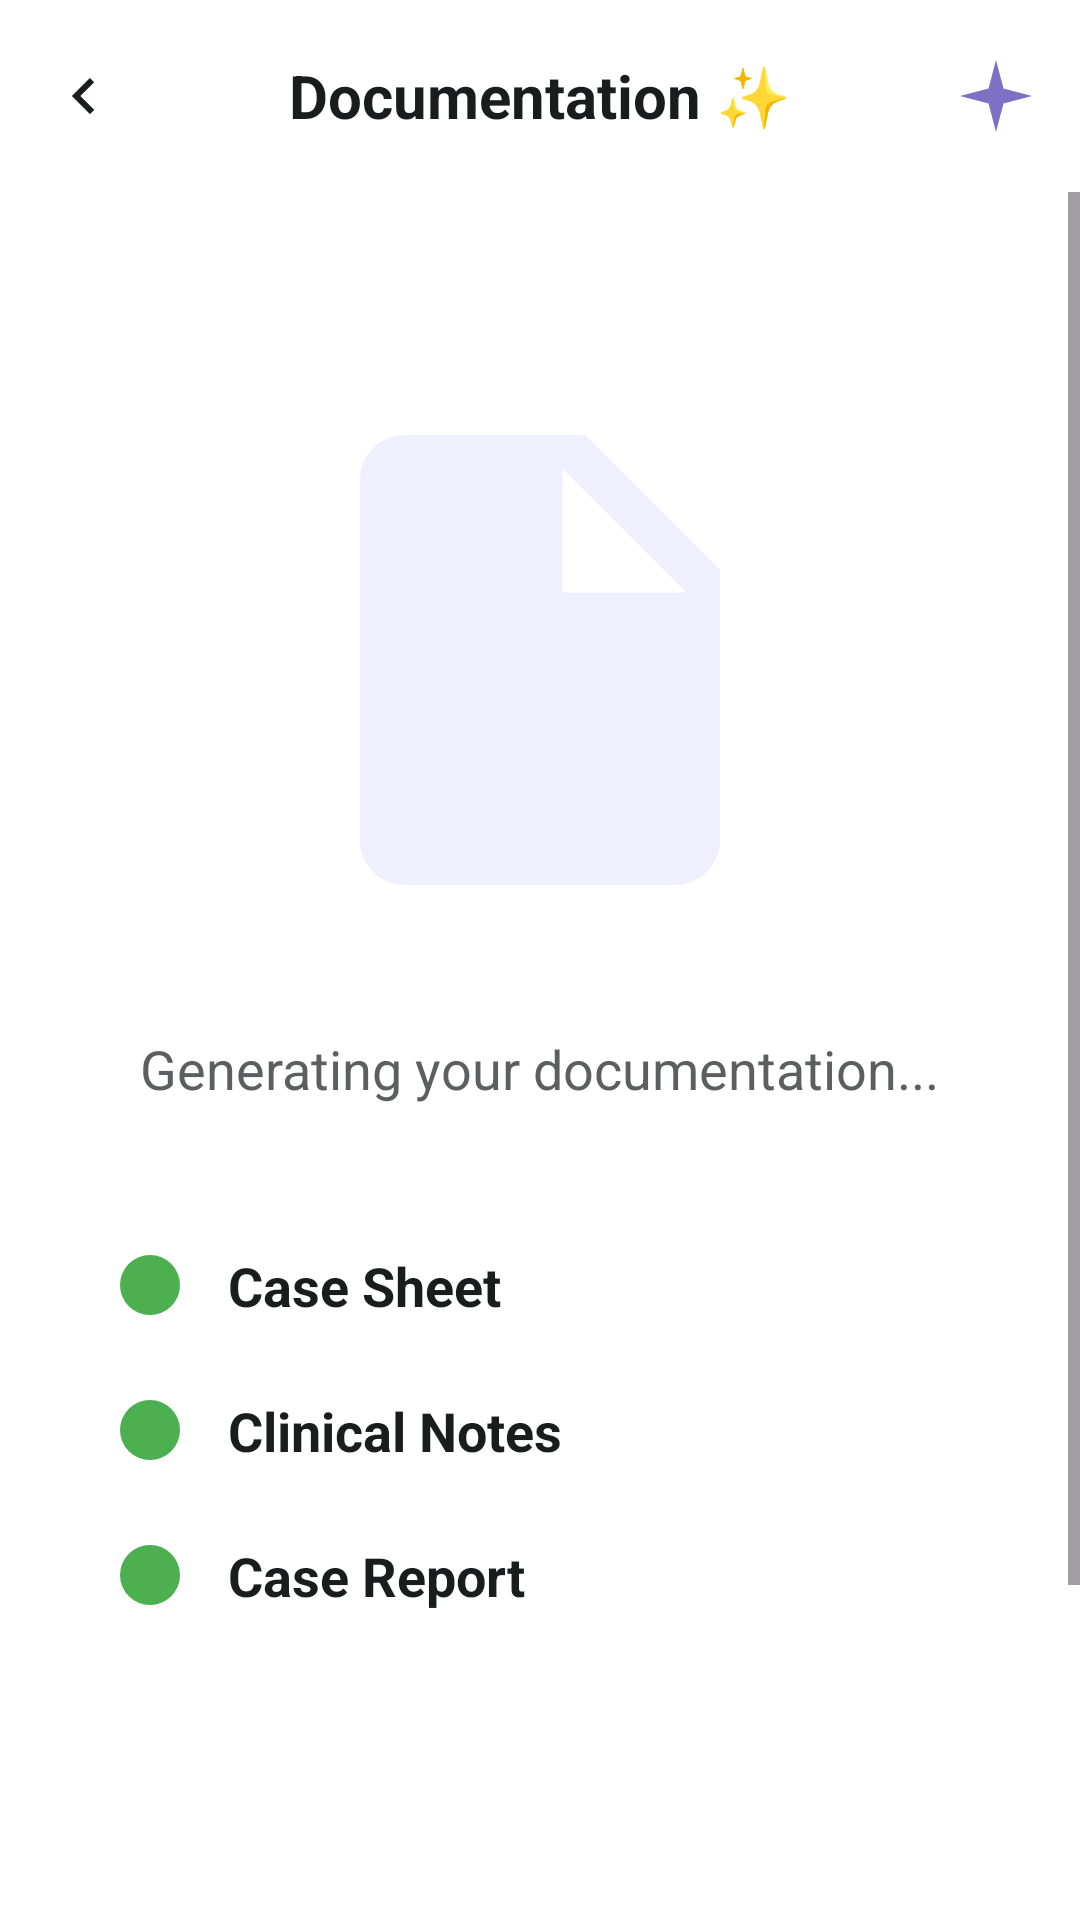

The Android layout XML behind this screen, and the referenced resources:
<!-- AndroidManifest.xml: activity theme Theme.DentConnect -->
<!-- res/layout/activity_case_docs.xml -->
<?xml version="1.0" encoding="utf-8"?>
<androidx.constraintlayout.widget.ConstraintLayout xmlns:android="http://schemas.android.com/apk/res/android"
    xmlns:app="http://schemas.android.com/apk/res-auto"
    xmlns:tools="http://schemas.android.com/tools"
    android:layout_width="match_parent"
    android:layout_height="match_parent"
    android:background="@color/white">

    
    <RelativeLayout
        android:id="@+id/rlHeader"
        android:layout_width="match_parent"
        android:layout_height="64dp"
        android:paddingHorizontal="16dp"
        app:layout_constraintTop_toTopOf="parent">

        <ImageView
            android:id="@+id/ivBack"
            android:layout_width="24dp"
            android:layout_height="24dp"
            android:layout_centerVertical="true"
            android:src="@drawable/ic_arrow_right"
            android:rotation="180"
            app:tint="@color/text_primary"
            android:contentDescription="Back" />

        <TextView
            android:layout_width="wrap_content"
            android:layout_height="wrap_content"
            android:layout_centerInParent="true"
            android:text="Documentation ✨"
            android:textColor="@color/text_primary"
            android:textSize="20sp"
            android:textStyle="bold" />

        <ImageView
            android:layout_width="24dp"
            android:layout_height="24dp"
            android:layout_alignParentEnd="true"
            android:layout_centerVertical="true"
            android:src="@drawable/ic_sparkle"
            app:tint="@color/primary"
            android:contentDescription="Magic" />
    </RelativeLayout>

    <ScrollView
        android:layout_width="match_parent"
        android:layout_height="0dp"
        android:fillViewport="true"
        app:layout_constraintBottom_toTopOf="@id/btnViewDocs"
        app:layout_constraintTop_toBottomOf="@id/rlHeader">

        <LinearLayout
            android:layout_width="match_parent"
            android:layout_height="wrap_content"
            android:gravity="center_horizontal"
            android:orientation="vertical"
            android:padding="24dp">

            
            <FrameLayout
                android:layout_width="wrap_content"
                android:layout_height="wrap_content"
                android:layout_marginTop="32dp">

                
                <ImageView
                    android:layout_width="180dp"
                    android:layout_height="200dp"
                    android:src="@drawable/ic_drafts"
                    app:tint="#F0EFFF"
                    android:contentDescription="Doc" />

                <ImageView
                    android:layout_width="60dp"
                    android:layout_height="60dp"
                    android:layout_gravity="bottom|end"
                    android:layout_marginEnd="10dp"
                    android:layout_marginBottom="30dp"
                    android:src="@drawable/ic_check_circle"
                    app:tint="#4CAF50"
                    android:contentDescription="Done" />
            </FrameLayout>

            <TextView
                android:layout_width="wrap_content"
                android:layout_height="wrap_content"
                android:layout_marginTop="24dp"
                android:text="Generating your documentation..."
                android:textColor="@color/text_secondary"
                android:textSize="18sp"
                android:gravity="center"/>

            
            <LinearLayout
                android:layout_width="match_parent"
                android:layout_height="wrap_content"
                android:layout_marginTop="48dp"
                android:orientation="vertical"
                android:paddingHorizontal="16dp">

                
                <RelativeLayout
                    android:layout_width="match_parent"
                    android:layout_height="wrap_content"
                    android:layout_marginBottom="24dp">
                    <ImageView
                        android:id="@+id/ivBullet1"
                        android:layout_width="20dp"
                        android:layout_height="20dp"
                        android:layout_centerVertical="true"
                        android:src="@drawable/bg_step_circle_active"
                        app:tint="#4CAF50"
                        android:contentDescription="status" />
                    <TextView
                        android:layout_width="wrap_content"
                        android:layout_height="wrap_content"
                        android:layout_centerVertical="true"
                        android:layout_marginStart="16dp"
                        android:layout_toEndOf="@id/ivBullet1"
                        android:text="Case Sheet"
                        android:textColor="@color/text_primary"
                        android:textSize="18sp"
                        android:textStyle="bold" />
                    <ImageView
                        android:id="@+id/ivCheck1"
                        android:layout_width="24dp"
                        android:layout_height="24dp"
                        android:layout_alignParentEnd="true"
                        android:layout_centerVertical="true"
                        android:src="@drawable/ic_check_circle"
                        app:tint="#4CAF50"
                        android:visibility="invisible"
                        android:contentDescription="check" />
                </RelativeLayout>

                
                <RelativeLayout
                    android:layout_width="match_parent"
                    android:layout_height="wrap_content"
                    android:layout_marginBottom="24dp">
                    <ImageView
                        android:id="@+id/ivBullet2"
                        android:layout_width="20dp"
                        android:layout_height="20dp"
                        android:layout_centerVertical="true"
                        android:src="@drawable/bg_step_circle_active"
                        app:tint="#4CAF50"
                        android:contentDescription="status" />
                    <TextView
                        android:layout_width="wrap_content"
                        android:layout_height="wrap_content"
                        android:layout_centerVertical="true"
                        android:layout_marginStart="16dp"
                        android:layout_toEndOf="@id/ivBullet2"
                        android:text="Clinical Notes"
                        android:textColor="@color/text_primary"
                        android:textSize="18sp"
                        android:textStyle="bold" />
                    <ImageView
                        android:id="@+id/ivCheck2"
                        android:layout_width="24dp"
                        android:layout_height="24dp"
                        android:layout_alignParentEnd="true"
                        android:layout_centerVertical="true"
                        android:src="@drawable/ic_check_circle"
                        app:tint="#4CAF50"
                        android:visibility="invisible"
                        android:contentDescription="check" />
                </RelativeLayout>

                
                <RelativeLayout
                    android:layout_width="match_parent"
                    android:layout_height="wrap_content"
                    android:layout_marginBottom="24dp">
                    <ImageView
                        android:id="@+id/ivBullet3"
                        android:layout_width="20dp"
                        android:layout_height="20dp"
                        android:layout_centerVertical="true"
                        android:src="@drawable/bg_step_circle_active"
                        app:tint="#4CAF50"
                        android:contentDescription="status" />
                    <TextView
                        android:layout_width="wrap_content"
                        android:layout_height="wrap_content"
                        android:layout_centerVertical="true"
                        android:layout_marginStart="16dp"
                        android:layout_toEndOf="@id/ivBullet3"
                        android:text="Case Report"
                        android:textColor="@color/text_primary"
                        android:textSize="18sp"
                        android:textStyle="bold" />
                    <ImageView
                        android:id="@+id/ivCheck3"
                        android:layout_width="24dp"
                        android:layout_height="24dp"
                        android:layout_alignParentEnd="true"
                        android:layout_centerVertical="true"
                        android:src="@drawable/ic_check_circle"
                        app:tint="#4CAF50"
                        android:visibility="invisible"
                        android:contentDescription="check" />
                </RelativeLayout>

            </LinearLayout>

        </LinearLayout>
    </ScrollView>

    <Button
        android:id="@+id/btnViewDocs"
        android:layout_width="match_parent"
        android:layout_height="60dp"
        android:layout_margin="24dp"
        android:backgroundTint="@color/primary"
        android:text="View Documentation"
        android:textAllCaps="false"
        android:textColor="@color/white"
        android:textSize="18sp"
        android:textStyle="bold"
        android:visibility="invisible"
        app:cornerRadius="16dp"
        app:layout_constraintBottom_toBottomOf="parent" />

</androidx.constraintlayout.widget.ConstraintLayout>
<!-- resources referenced by this layout -->
<resources>
  <color name="primary">#7E70C5</color>
  <color name="text_primary">#1A1C1E</color>
  <color name="text_secondary">#5D5E61</color>
  <color name="white">#FFFFFFFF</color>
  <!-- drawable bg_step_circle_active (drawable) -->
  <?xml version="1.0" encoding="utf-8"?>
  <shape xmlns:android="http://schemas.android.com/apk/res/android"
      android:shape="oval">
      <solid android:color="@color/primary" />
      <size android:width="32dp" android:height="32dp" />
  </shape>
  <!-- drawable ic_arrow_right (drawable) -->
  <vector xmlns:android="http://schemas.android.com/apk/res/android"
      android:width="24dp"
      android:height="24dp"
      android:viewportWidth="24"
      android:viewportHeight="24">
      <path
          android:fillColor="#5D5E61"
          android:pathData="M8.59,16.59L13.17,12 8.59,7.41 10,6l6,6 -6,6 -1.41,-1.41z" />
  </vector>
  <!-- drawable ic_drafts (drawable) -->
  <vector xmlns:android="http://schemas.android.com/apk/res/android"
      android:width="24dp"
      android:height="24dp"
      android:viewportWidth="24"
      android:viewportHeight="24">
      <path
          android:fillColor="#FF9800"
          android:pathData="M14,2H6C4.9,2 4,2.9 4,4v16c0,1.1 0.9,2 2,2h12c1.1,0 2,-0.9 2,-2V8L14,2zM13,9V3.5L18.5,9H13z" />
  </vector>
  <!-- drawable ic_sparkle (drawable) -->
  <vector xmlns:android="http://schemas.android.com/apk/res/android"
      android:width="24dp"
      android:height="24dp"
      android:viewportWidth="24"
      android:viewportHeight="24">
      <path
          android:fillColor="#000000"
          android:pathData="M12,0L14.5,9.5L24,12L14.5,14.5L12,24L9.5,14.5L0,12L9.5,9.5Z" />
  </vector>
  <style name="Theme.DentConnect" parent="Theme.Material3.DayNight.NoActionBar">
          <item name="android:statusBarColor">@color/background</item>
          <item name="android:windowLightStatusBar">true</item>
      </style>
  <color name="background">#F8F9FE</color>
</resources>
